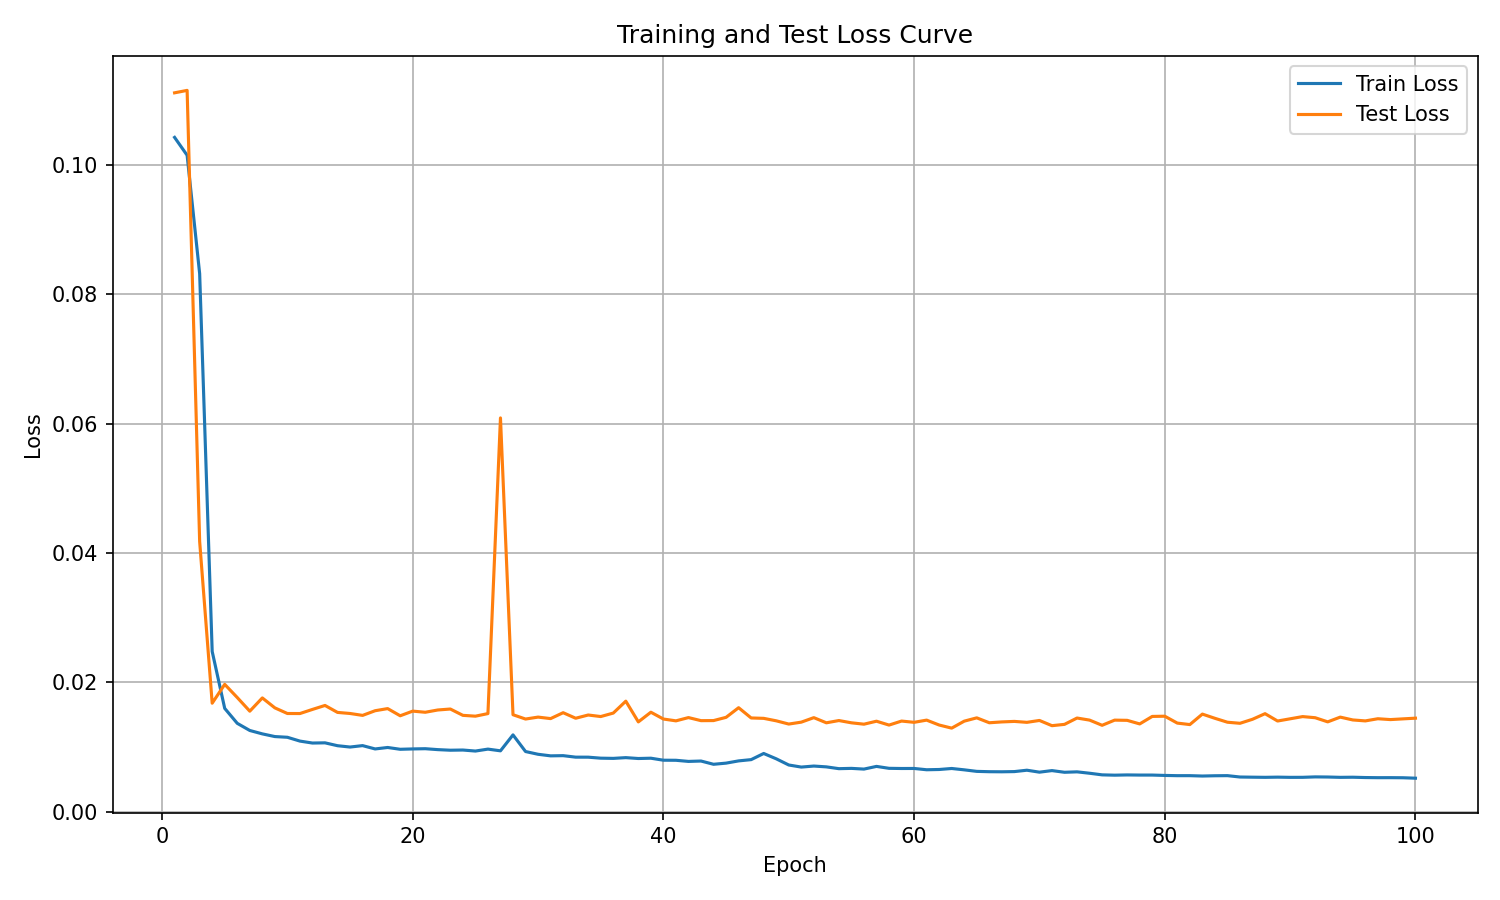

Data behind this chart, as committed beside it:
epoch, train_loss, test_loss
1, 0.1043, 0.1112
2, 0.1015, 0.1116
3, 0.08322, 0.04179
4, 0.02478, 0.01678
5, 0.01597, 0.01969
6, 0.01366, 0.01765
7, 0.01256, 0.01554
8, 0.01203, 0.01759
9, 0.01162, 0.01605
10, 0.0115, 0.01518
11, 0.01092, 0.01518
12, 0.01061, 0.01581
13, 0.01065, 0.01643
14, 0.0102, 0.01535
15, 0.009995, 0.01519
16, 0.01022, 0.01489
17, 0.009701, 0.01561
18, 0.009926, 0.01594
19, 0.009648, 0.01483
20, 0.009702, 0.01555
21, 0.009737, 0.01537
22, 0.009594, 0.01573
23, 0.009503, 0.01588
24, 0.009532, 0.0149
25, 0.009375, 0.01477
26, 0.009674, 0.01517
27, 0.009409, 0.06091
28, 0.01187, 0.01499
29, 0.0093, 0.01433
30, 0.008874, 0.01463
31, 0.008632, 0.01439
32, 0.008662, 0.01531
33, 0.00843, 0.01445
34, 0.008427, 0.01495
35, 0.008273, 0.01471
36, 0.008241, 0.01525
37, 0.008356, 0.01709
38, 0.00822, 0.01389
39, 0.008267, 0.01538
40, 0.007957, 0.01433
41, 0.007946, 0.01405
42, 0.007771, 0.01455
43, 0.00783, 0.01408
44, 0.007327, 0.01409
45, 0.007506, 0.01459
46, 0.007852, 0.01608
47, 0.008047, 0.01449
48, 0.008999, 0.01443
49, 0.008175, 0.01405
50, 0.007217, 0.01355
51, 0.006896, 0.01385
52, 0.007054, 0.01454
53, 0.006927, 0.01374
54, 0.006649, 0.01409
55, 0.006694, 0.01374
56, 0.006584, 0.01353
57, 0.007, 0.01399
58, 0.006702, 0.01339
59, 0.006675, 0.01401
60, 0.00668, 0.01382
... 40 more rows
